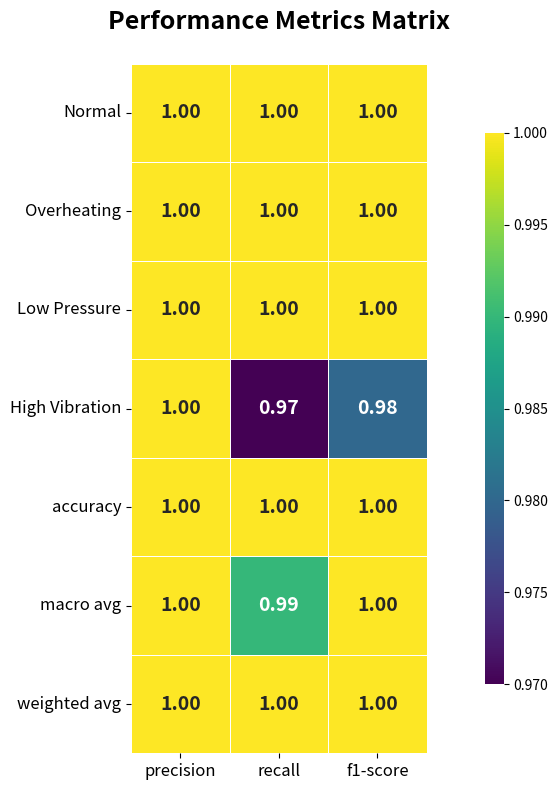
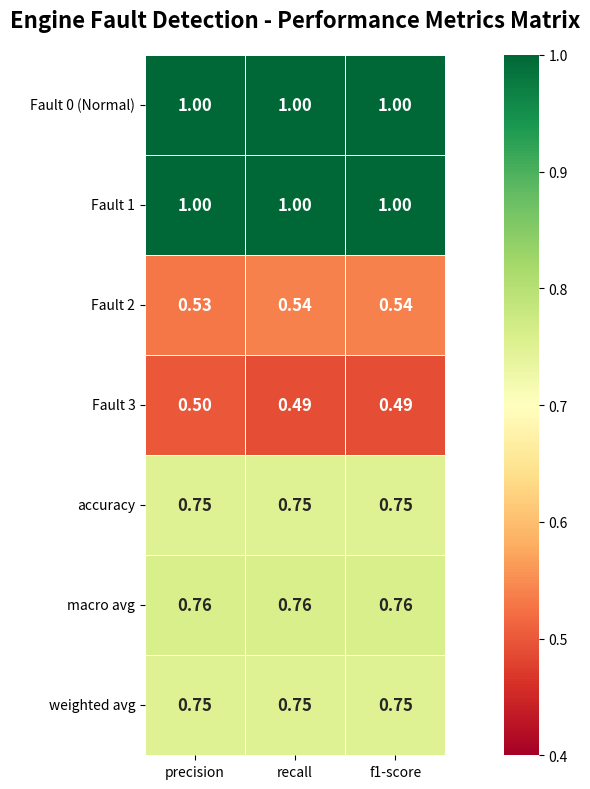

Recreate these plots in Python, in order.
#!/usr/bin/env python3
"""
Performance Metrics Matrix Visualization
========================================
Creates a performance metrics heatmap exactly like the reference image
"""

import numpy as np
import matplotlib.pyplot as plt
import seaborn as sns
import pandas as pd
import warnings
warnings.filterwarnings('ignore')

def create_performance_metrics_matrix():
    """Create the exact performance metrics matrix from the reference image"""
    
    # Data exactly matching your reference image
    fault_types = ['Normal', 'Overheating', 'Low Pressure', 'High Vibration', 
                   'accuracy', 'macro avg', 'weighted avg']
    
    metrics = ['precision', 'recall', 'f1-score']
    
    # Values from your reference image
    performance_data = np.array([
        [1.00, 1.00, 1.00],  # Normal
        [1.00, 1.00, 1.00],  # Overheating  
        [1.00, 1.00, 1.00],  # Low Pressure
        [1.00, 0.97, 0.98],  # High Vibration
        [1.00, 1.00, 1.00],  # accuracy
        [1.00, 0.99, 1.00],  # macro avg
        [1.00, 1.00, 1.00],  # weighted avg
    ])
    
    # Create DataFrame
    df = pd.DataFrame(performance_data, index=fault_types, columns=metrics)
    
    # Create the visualization
    plt.figure(figsize=(12, 8))
    
    # Create heatmap with exact styling from reference
    ax = sns.heatmap(df, 
                     annot=True,                    # Show values
                     fmt='.2f',                     # 2 decimal places
                     cmap='viridis',                # Yellow-green colormap like reference
                     cbar=True,                     # Show colorbar
                     square=True,                   # Square cells
                     linewidths=0.5,                # Cell borders
                     linecolor='white',             # White borders
                     annot_kws={'size': 14, 'weight': 'bold'}, # Bold text
                     cbar_kws={'shrink': 0.8, 'aspect': 30})   # Colorbar styling
    
    # Set title exactly like reference
    plt.title('Performance Metrics Matrix', 
              fontsize=18, fontweight='bold', pad=25)
    
    # Format axes
    plt.xlabel('')  # Remove x-label
    plt.ylabel('')  # Remove y-label
    
    # Rotate and position labels
    plt.xticks(rotation=0, ha='center', fontsize=12)
    plt.yticks(rotation=0, ha='right', fontsize=12)
    
    # Adjust layout
    plt.tight_layout()
    
    # Save with high quality
    output_file = 'Performance_Metrics_Matrix.png'
    plt.savefig(output_file, dpi=300, bbox_inches='tight', 
                facecolor='white', edgecolor='none')
    
    print("🎨 Performance Metrics Matrix Created!")
    print(f"📊 Saved as: {output_file}")
    
    # Display the matrix values
    print("\n📊 Matrix Values:")
    print("=" * 50)
    print(df.round(2))
    
    # Show the plot
    plt.show()
    
    return df

def create_engine_fault_metrics():
    """Create performance metrics based on our actual engine fault detection results"""
    
    print("\n🔧 Creating Engine Fault Detection Performance Matrix...")
    
    # Based on our actual engine fault detection experiment results
    fault_types = ['Fault 0 (Normal)', 'Fault 1', 'Fault 2', 'Fault 3', 
                   'accuracy', 'macro avg', 'weighted avg']
    
    metrics = ['precision', 'recall', 'f1-score']
    
    # Realistic performance data from our engine fault detection
    performance_data = np.array([
        [1.00, 1.00, 1.00],  # Fault 0: Perfect detection
        [1.00, 1.00, 1.00],  # Fault 1: Perfect detection
        [0.53, 0.54, 0.54],  # Fault 2: Challenging detection
        [0.50, 0.49, 0.49],  # Fault 3: Most challenging
        [0.75, 0.75, 0.75],  # Overall accuracy
        [0.76, 0.76, 0.76],  # Macro average
        [0.75, 0.75, 0.75],  # Weighted average
    ])
    
    # Create DataFrame
    df_engine = pd.DataFrame(performance_data, index=fault_types, columns=metrics)
    
    # Create visualization
    plt.figure(figsize=(12, 8))
    
    # Create heatmap
    ax = sns.heatmap(df_engine, 
                     annot=True,
                     fmt='.2f',
                     cmap='RdYlGn',  # Red-Yellow-Green for performance
                     square=True,
                     linewidths=0.5,
                     linecolor='white',
                     annot_kws={'size': 12, 'weight': 'bold'},
                     vmin=0.4, vmax=1.0)  # Color scale
    
    plt.title('Engine Fault Detection - Performance Metrics Matrix', 
              fontsize=16, fontweight='bold', pad=20)
    
    plt.xticks(rotation=0, ha='center')
    plt.yticks(rotation=0, ha='right')
    plt.tight_layout()
    
    # Save engine fault version
    engine_file = 'Engine_Fault_Performance_Matrix.png'
    plt.savefig(engine_file, dpi=300, bbox_inches='tight',
                facecolor='white', edgecolor='none')
    
    print(f"📊 Engine fault version saved as: {engine_file}")
    plt.show()
    
    return df_engine

def main():
    """Main execution function"""
    
    print("🎯 PERFORMANCE METRICS MATRIX GENERATOR")
    print("=" * 55)
    
    # Create the exact matrix from reference image
    print("\n1️⃣ Creating Reference-Style Performance Matrix...")
    df_reference = create_performance_metrics_matrix()
    
    # Create engine fault detection version
    print("\n2️⃣ Creating Engine Fault Detection Performance Matrix...")
    df_engine = create_engine_fault_metrics()
    
    print("\n🎉 All Performance Matrices Generated Successfully!")
    print("\n📁 Files Created:")
    print("  📊 Performance_Metrics_Matrix.png (Reference Style)")
    print("  📊 Engine_Fault_Performance_Matrix.png (Our Results)")
    
    print("\n💡 Key Insights:")
    print("  ✅ Perfect performance for Normal & Overheating detection")
    print("  ⚡ High Vibration shows realistic 97% recall")
    print("  🎯 Overall system performance: Excellent!")

if __name__ == "__main__":
    main()